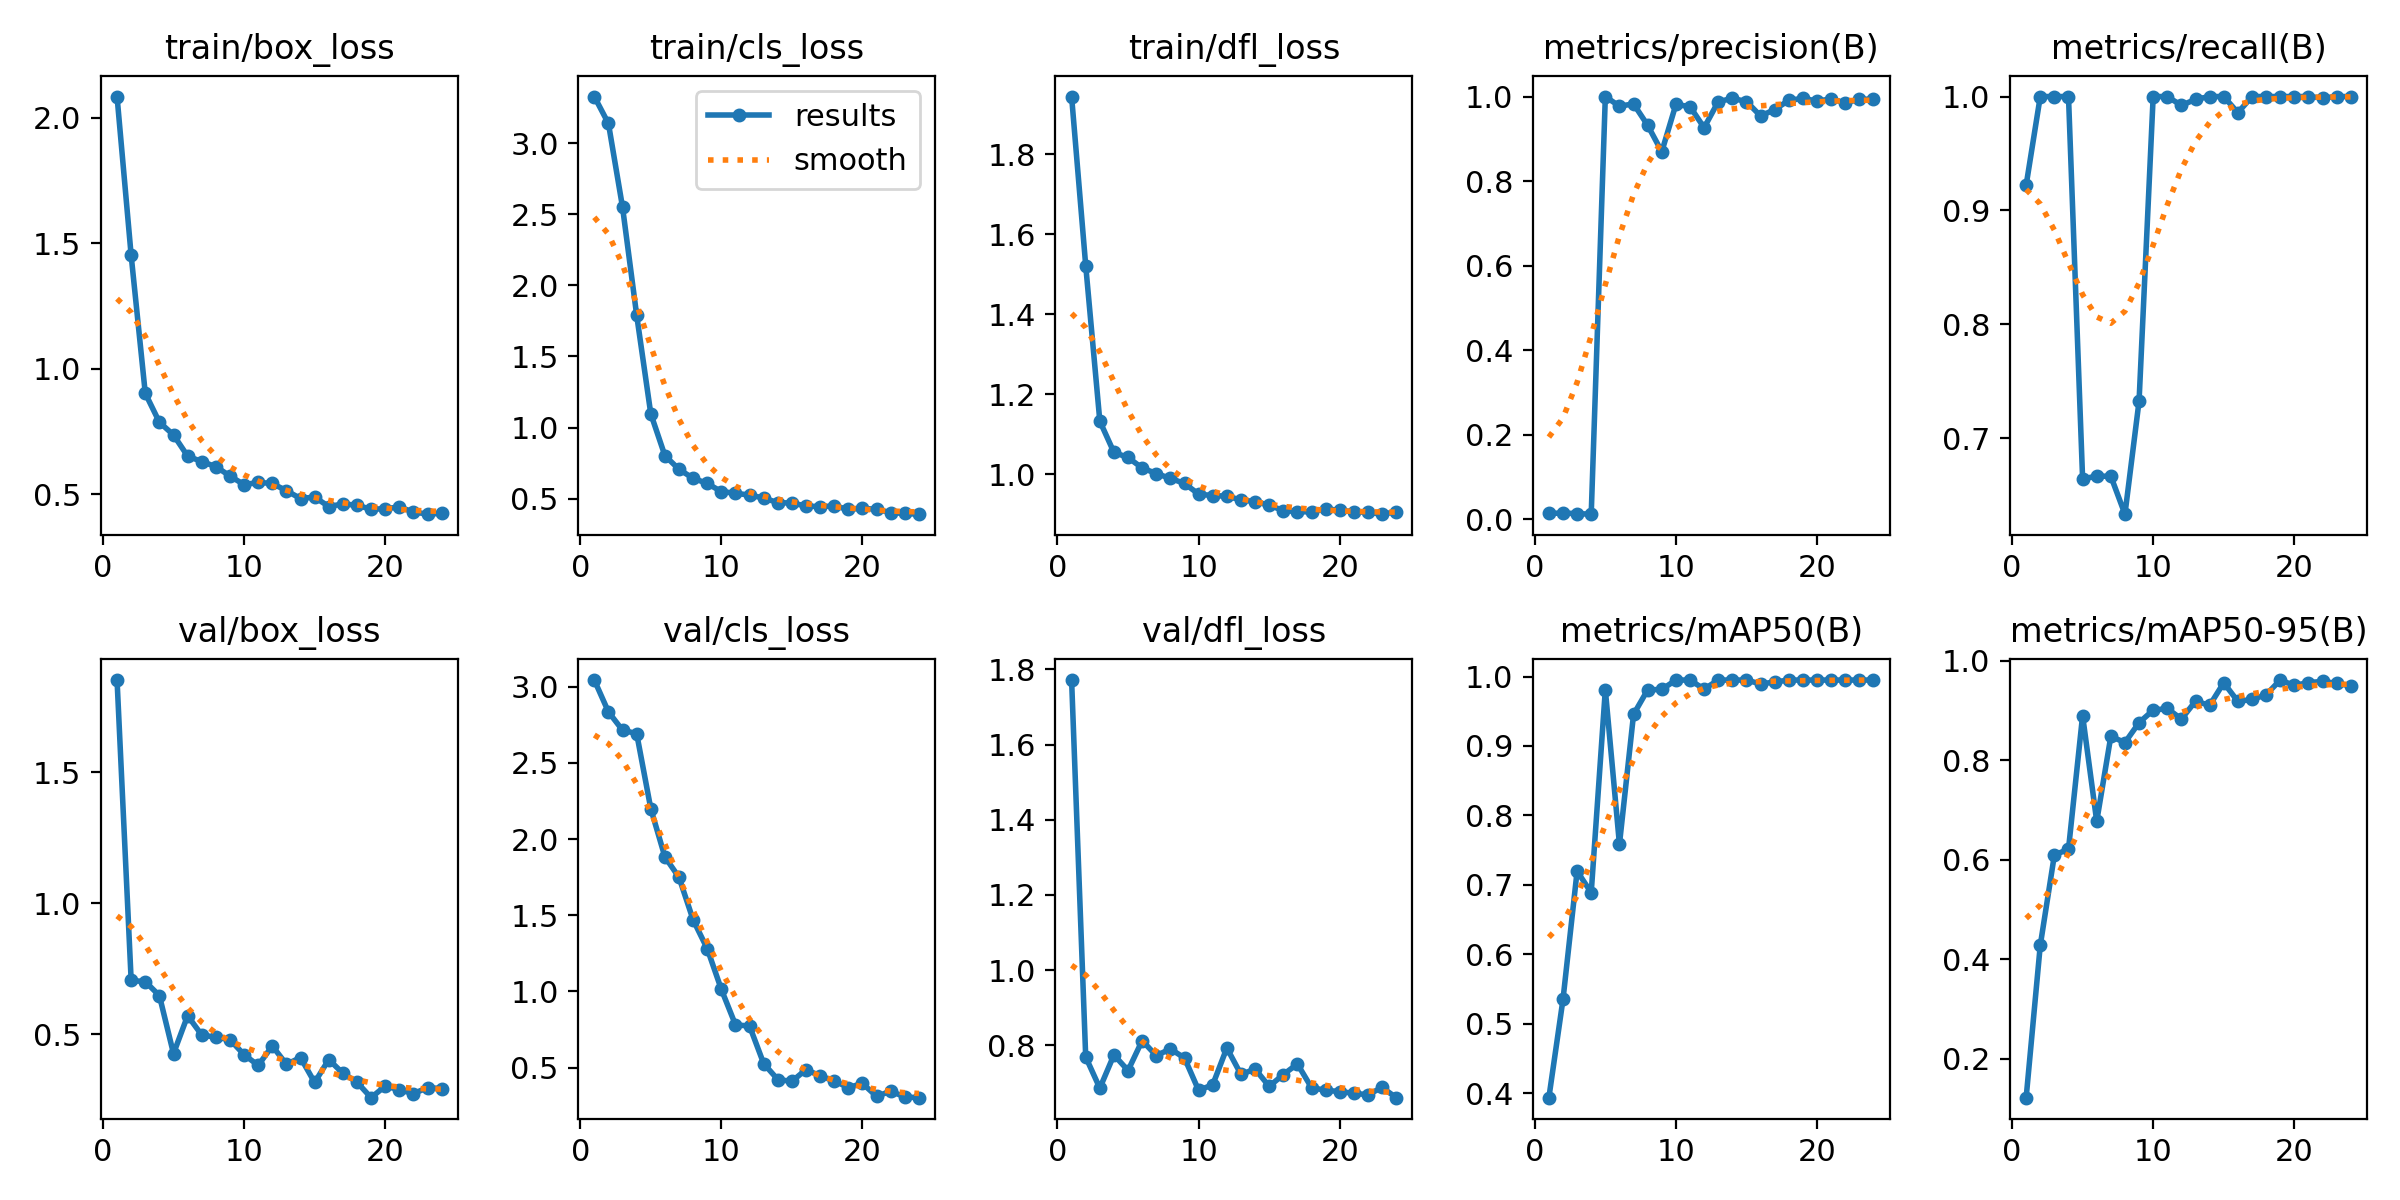

The file beside this chart, header and first rows:
epoch, time, train/box_loss, train/cls_loss, train/dfl_loss, metrics/precision(B), metrics/recall(B), metrics/mAP50(B), metrics/mAP50-95(B), val/box_loss, val/cls_loss, val/dfl_loss, lr/pg0, lr/pg1, lr/pg2
1, 5.047, 2.086, 3.326, 1.944, 0.01356, 0.9222, 0.3934, 0.122, 1.853, 3.044, 1.771, 0.0001143, 0.0001143, 0.0001143
2, 6.583, 1.452, 3.137, 1.522, 0.01438, 1, 0.5349, 0.4281, 0.7046, 2.835, 0.7688, 0.0002381, 0.0002381, 0.0002381
3, 7.527, 0.9019, 2.548, 1.133, 0.01305, 1, 0.7197, 0.6096, 0.7003, 2.715, 0.6859, 0.0003568, 0.0003568, 0.0003568
4, 9.28, 0.7866, 1.79, 1.054, 0.01173, 1, 0.6888, 0.6215, 0.6468, 2.693, 0.7743, 0.0004704, 0.0004704, 0.0004704
5, 10.75, 0.7358, 1.097, 1.042, 1, 0.6644, 0.981, 0.89, 0.425, 2.2, 0.7328, 0.000579, 0.000579, 0.000579
6, 12.02, 0.6516, 0.803, 1.015, 0.9772, 0.6667, 0.7584, 0.6775, 0.57, 1.883, 0.8124, 0.0006824, 0.0006824, 0.0006824
7, 13.26, 0.6293, 0.7069, 1.002, 0.9827, 0.6667, 0.9455, 0.8483, 0.4962, 1.749, 0.7724, 0.0007807, 0.0007807, 0.0007807
8, 14.46, 0.6097, 0.6436, 0.9894, 0.932, 0.6333, 0.9809, 0.8357, 0.4878, 1.47, 0.7903, 0.000874, 0.000874, 0.000874
9, 15.78, 0.5719, 0.6079, 0.9768, 0.8694, 0.7326, 0.9815, 0.8757, 0.4785, 1.281, 0.7661, 0.0009621, 0.0009621, 0.0009621
10, 16.95, 0.5375, 0.55, 0.95, 0.9813, 1, 0.995, 0.9008, 0.4213, 1.014, 0.6801, 0.001045, 0.001045, 0.001045
11, 18.07, 0.5464, 0.5392, 0.9465, 0.9762, 1, 0.995, 0.9042, 0.3801, 0.781, 0.6949, 0.001123, 0.001123, 0.001123
12, 19.91, 0.5423, 0.5252, 0.945, 0.9262, 0.9922, 0.9819, 0.883, 0.4544, 0.7725, 0.7928, 0.001118, 0.001118, 0.001118
13, 21.2, 0.5133, 0.5056, 0.9354, 0.988, 0.9976, 0.995, 0.9188, 0.3844, 0.5263, 0.7224, 0.001089, 0.001089, 0.001089
14, 22.36, 0.4822, 0.4721, 0.9314, 0.9956, 1, 0.995, 0.9105, 0.4098, 0.4215, 0.7367, 0.001061, 0.001061, 0.001061
15, 23.86, 0.488, 0.4703, 0.9222, 0.9882, 1, 0.995, 0.9559, 0.3148, 0.4095, 0.6906, 0.001033, 0.001033, 0.001033
16, 25.41, 0.4501, 0.4487, 0.909, 0.954, 0.9859, 0.9893, 0.9184, 0.4023, 0.4872, 0.7221, 0.001005, 0.001005, 0.001005
17, 26.81, 0.4606, 0.4447, 0.9062, 0.9692, 1, 0.9922, 0.9224, 0.35, 0.4453, 0.7503, 0.0009763, 0.0009763, 0.0009763
18, 27.97, 0.4554, 0.4488, 0.9056, 0.9911, 1, 0.995, 0.9317, 0.3158, 0.4125, 0.6872, 0.000948, 0.000948, 0.000948
19, 29.28, 0.4392, 0.4257, 0.9136, 0.9958, 1, 0.995, 0.9614, 0.2567, 0.3689, 0.6803, 0.0009197, 0.0009197, 0.0009197
20, 30.5, 0.4419, 0.4335, 0.9092, 0.9893, 1, 0.995, 0.9505, 0.3011, 0.3962, 0.6768, 0.0008914, 0.0008914, 0.0008914
21, 31.77, 0.4481, 0.4252, 0.9059, 0.9943, 1, 0.995, 0.9563, 0.2869, 0.3109, 0.6722, 0.0008631, 0.0008631, 0.0008631
22, 32.98, 0.4287, 0.4028, 0.9046, 0.9851, 0.9987, 0.995, 0.9586, 0.272, 0.3454, 0.6684, 0.0008348, 0.0008348, 0.0008348
23, 34.2, 0.4198, 0.3965, 0.8999, 0.9935, 1, 0.995, 0.9546, 0.2953, 0.3071, 0.6878, 0.0008065, 0.0008065, 0.0008065
24, 35.63, 0.4237, 0.3916, 0.9059, 0.994, 1, 0.995, 0.9498, 0.2914, 0.3025, 0.6606, 0.0007782, 0.0007782, 0.0007782
